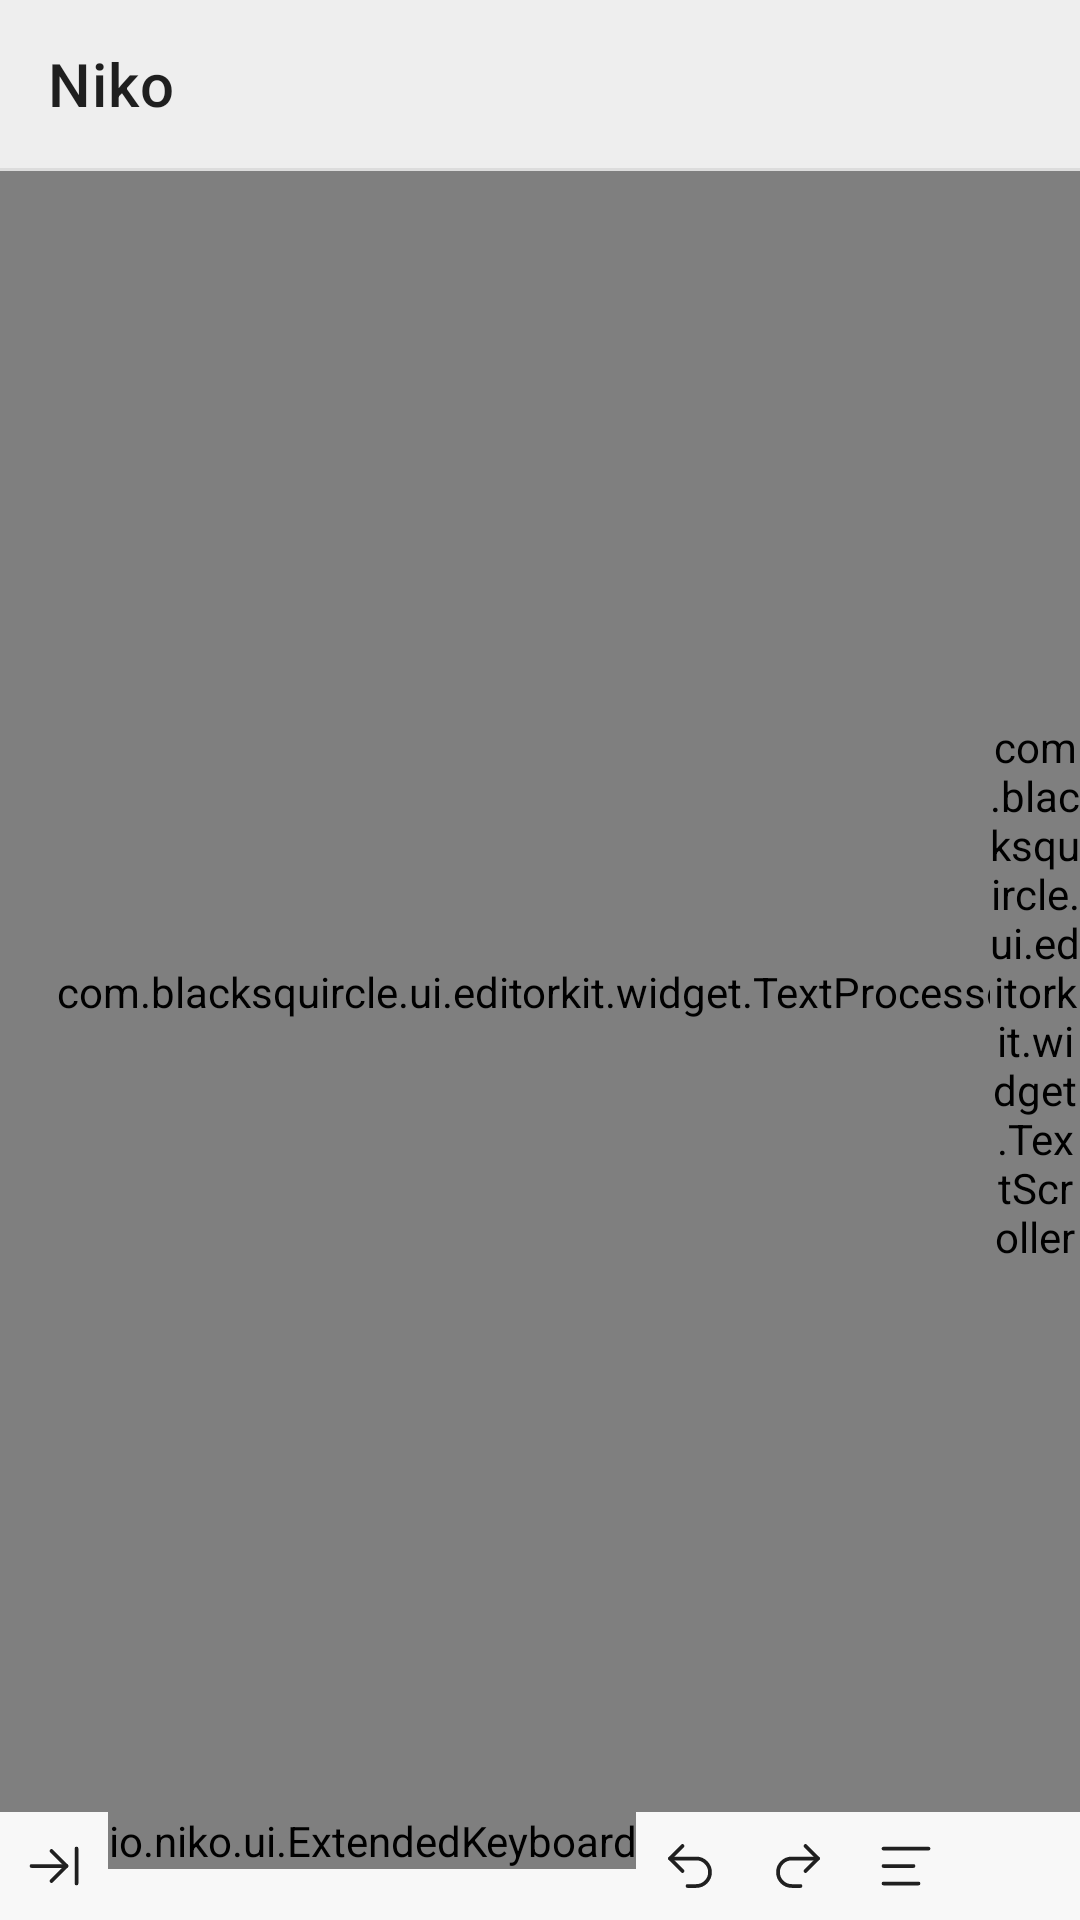

Produce the Android XML layout that renders to this screen, including the resource entries it uses.
<!-- AndroidManifest.xml: application theme Theme.Start -->
<!-- res/layout/layout_edit_config.xml -->
<LinearLayout xmlns:android="http://schemas.android.com/apk/res/android"
    xmlns:app="http://schemas.android.com/apk/res-auto"
    xmlns:tools="http://schemas.android.com/tools"
    android:layout_width="match_parent"
    android:layout_height="match_parent"
    android:orientation="vertical">

    <include
        layout="@layout/layout_appbar"
        android:layout_width="match_parent"
        android:layout_height="wrap_content" />

    <View
        android:layout_width="match_parent"
        android:layout_height="@dimen/niko_stroke_hairline"
        android:background="@color/niko_line" />

    <FrameLayout
        android:layout_width="match_parent"
        android:layout_height="0dp"
        android:layout_weight="1">

        <com.blacksquircle.ui.editorkit.widget.TextProcessor
            android:id="@+id/editor"
            android:layout_width="match_parent"
            android:layout_height="match_parent"
            android:background="@null"
            android:completionThreshold="2"
            android:importantForAutofill="no"
            android:scrollbars="none" />

        <com.blacksquircle.ui.editorkit.widget.TextScroller
            android:id="@+id/scroller"
            android:layout_width="30dp"
            android:layout_height="match_parent"
            android:layout_gravity="end"
            app:thumbTint="?colorPrimary" />

    </FrameLayout>

    <LinearLayout
        android:id="@+id/keyboard_container"
        android:layout_width="match_parent"
        android:layout_height="wrap_content"
        android:background="@color/niko_surface_1"
        android:foreground="@drawable/niko_hairline_top"
        android:orientation="horizontal">

        <ImageView
            android:id="@+id/action_tab"
            android:contentDescription="@string/insert_tab"
            android:layout_width="36dp"
            android:layout_height="36dp"
            android:background="?selectableItemBackground"
            android:padding="8dp"
            android:src="@drawable/ic_l_arrow_right_to_line"
            app:tint="?android:textColorPrimary" />

        <io.niko.ui.ExtendedKeyboard
            android:id="@+id/extended_keyboard"
            android:layout_width="wrap_content"
            android:layout_height="wrap_content"
            android:orientation="horizontal"
            app:layoutManager="androidx.recyclerview.widget.LinearLayoutManager"
            tools:itemCount="6"
            tools:listitem="@layout/item_keyboard_key" />

        <ImageView
            android:id="@+id/action_undo"
            android:contentDescription="@string/undo"
            android:layout_width="36dp"
            android:layout_height="36dp"
            android:background="?selectableItemBackground"
            android:padding="8dp"
            android:src="@drawable/ic_l_undo_2"
            app:tint="?android:textColorPrimary" />

        <ImageView
            android:id="@+id/action_redo"
            android:contentDescription="@string/redo"
            android:layout_width="36dp"
            android:layout_height="36dp"
            android:background="?selectableItemBackground"
            android:padding="8dp"
            android:src="@drawable/ic_l_redo_2"
            app:tint="?android:textColorPrimary" />

        <ImageView
            android:id="@+id/action_format"
            android:contentDescription="@string/format_config"
            android:layout_width="36dp"
            android:layout_height="36dp"
            android:background="?selectableItemBackground"
            android:padding="8dp"
            android:src="@drawable/ic_l_align_left"
            app:tint="?android:textColorPrimary" />

    </LinearLayout>

</LinearLayout>
<!-- res/layout/layout_appbar.xml (included above) -->
<?xml version="1.0" encoding="utf-8"?>
<com.google.android.material.appbar.AppBarLayout xmlns:android="http://schemas.android.com/apk/res/android"
    xmlns:app="http://schemas.android.com/apk/res-auto"
    android:id="@+id/appbar"
    android:layout_width="match_parent"
    android:layout_height="?attr/actionBarSize"
    android:background="?attr/barBackground"
    android:elevation="?attr/barElevation">

    <com.google.android.material.appbar.MaterialToolbar
        android:id="@+id/toolbar"
        android:layout_width="match_parent"
        android:layout_height="match_parent"
        android:background="?attr/barBackground"
        android:theme="?actionBarTheme"
        android:touchscreenBlocksFocus="false"
        app:popupTheme="@style/ThemeOverlay.AppCompat.DayNight"
        app:title="@string/app_name" />
</com.google.android.material.appbar.AppBarLayout>
<!-- res/layout/item_keyboard_key.xml (included above) -->
<?xml version="1.0" encoding="utf-8"?>
<TextView xmlns:android="http://schemas.android.com/apk/res/android"
    xmlns:tools="http://schemas.android.com/tools"
    android:id="@+id/item_title"
    android:layout_width="36dp"
    android:layout_height="36dp"
    android:background="?selectableItemBackground"
    android:gravity="center"
    android:paddingBottom="2dp"
    android:fontFamily="@font/geist_mono"
    android:textColor="?android:textColorPrimary"
    android:textSize="16sp"
    tools:text="{" />
<!-- resources referenced by this layout -->
<resources>
  <color name="niko_line">#DCDCDC</color>
  <color name="niko_surface_1">#F8F8F8</color>
  <dimen name="niko_stroke_hairline">1dp</dimen>
  <!-- drawable ic_l_redo_2 (drawable) -->
  <?xml version="1.0" encoding="utf-8"?>
  <vector xmlns:android="http://schemas.android.com/apk/res/android"
      android:width="24dp"
      android:height="24dp"
      android:viewportWidth="24"
      android:viewportHeight="24"
      android:autoMirrored="true"
      android:tint="?attr/colorControlNormal">
      <path
          android:pathData="m15 14 5 -5 -5 -5"
          android:fillColor="#00000000"
          android:strokeColor="#FF000000"
          android:strokeWidth="1.5"
          android:strokeLineCap="round"
          android:strokeLineJoin="round" />
      <path
          android:pathData="M20 9H9.5A5.5 5.5 0 0 0 4 14.5A5.5 5.5 0 0 0 9.5 20H13"
          android:fillColor="#00000000"
          android:strokeColor="#FF000000"
          android:strokeWidth="1.5"
          android:strokeLineCap="round"
          android:strokeLineJoin="round" />
  </vector>
  <!-- drawable ic_l_undo_2 (drawable) -->
  <?xml version="1.0" encoding="utf-8"?>
  <vector xmlns:android="http://schemas.android.com/apk/res/android"
      android:width="24dp"
      android:height="24dp"
      android:viewportWidth="24"
      android:viewportHeight="24"
      android:autoMirrored="true"
      android:tint="?attr/colorControlNormal">
      <path
          android:pathData="M9 14 4 9l5 -5"
          android:fillColor="#00000000"
          android:strokeColor="#FF000000"
          android:strokeWidth="1.5"
          android:strokeLineCap="round"
          android:strokeLineJoin="round" />
      <path
          android:pathData="M4 9h10.5a5.5 5.5 0 0 1 5.5 5.5a5.5 5.5 0 0 1 -5.5 5.5H11"
          android:fillColor="#00000000"
          android:strokeColor="#FF000000"
          android:strokeWidth="1.5"
          android:strokeLineCap="round"
          android:strokeLineJoin="round" />
  </vector>
  <!-- drawable niko_hairline_top (drawable) -->
  <?xml version="1.0" encoding="utf-8"?>
  <layer-list xmlns:android="http://schemas.android.com/apk/res/android">
      <item
          android:height="@dimen/niko_stroke_hairline"
          android:gravity="top|fill_horizontal">
          <shape android:shape="rectangle">
              <solid android:color="@color/niko_line" />
          </shape>
      </item>
  </layer-list>
  <string name="app_name" translatable="false">Niko</string>
  <string name="format_config">Format</string>
  <string name="redo">Redo</string>
  <string name="undo">Undo</string>
  <style name="Theme.Start" parent="Theme.MaterialComponents.DayNight">
          <item name="android:windowBackground">@color/niko_surface_0</item>
          <item name="android:navigationBarColor">@android:color/transparent</item>
          <item name="colorPrimary">@android:color/transparent</item>
          <item name="colorPrimaryDark">@android:color/transparent</item>
          <item name="android:backgroundDimEnabled">false</item>
          <item name="android:windowNoTitle">true</item>
          <item name="windowActionBar">false</item>
          <item name="windowNoTitle">true</item>
      </style>
  <color name="niko_surface_0">#EEEEEE</color>
</resources>
